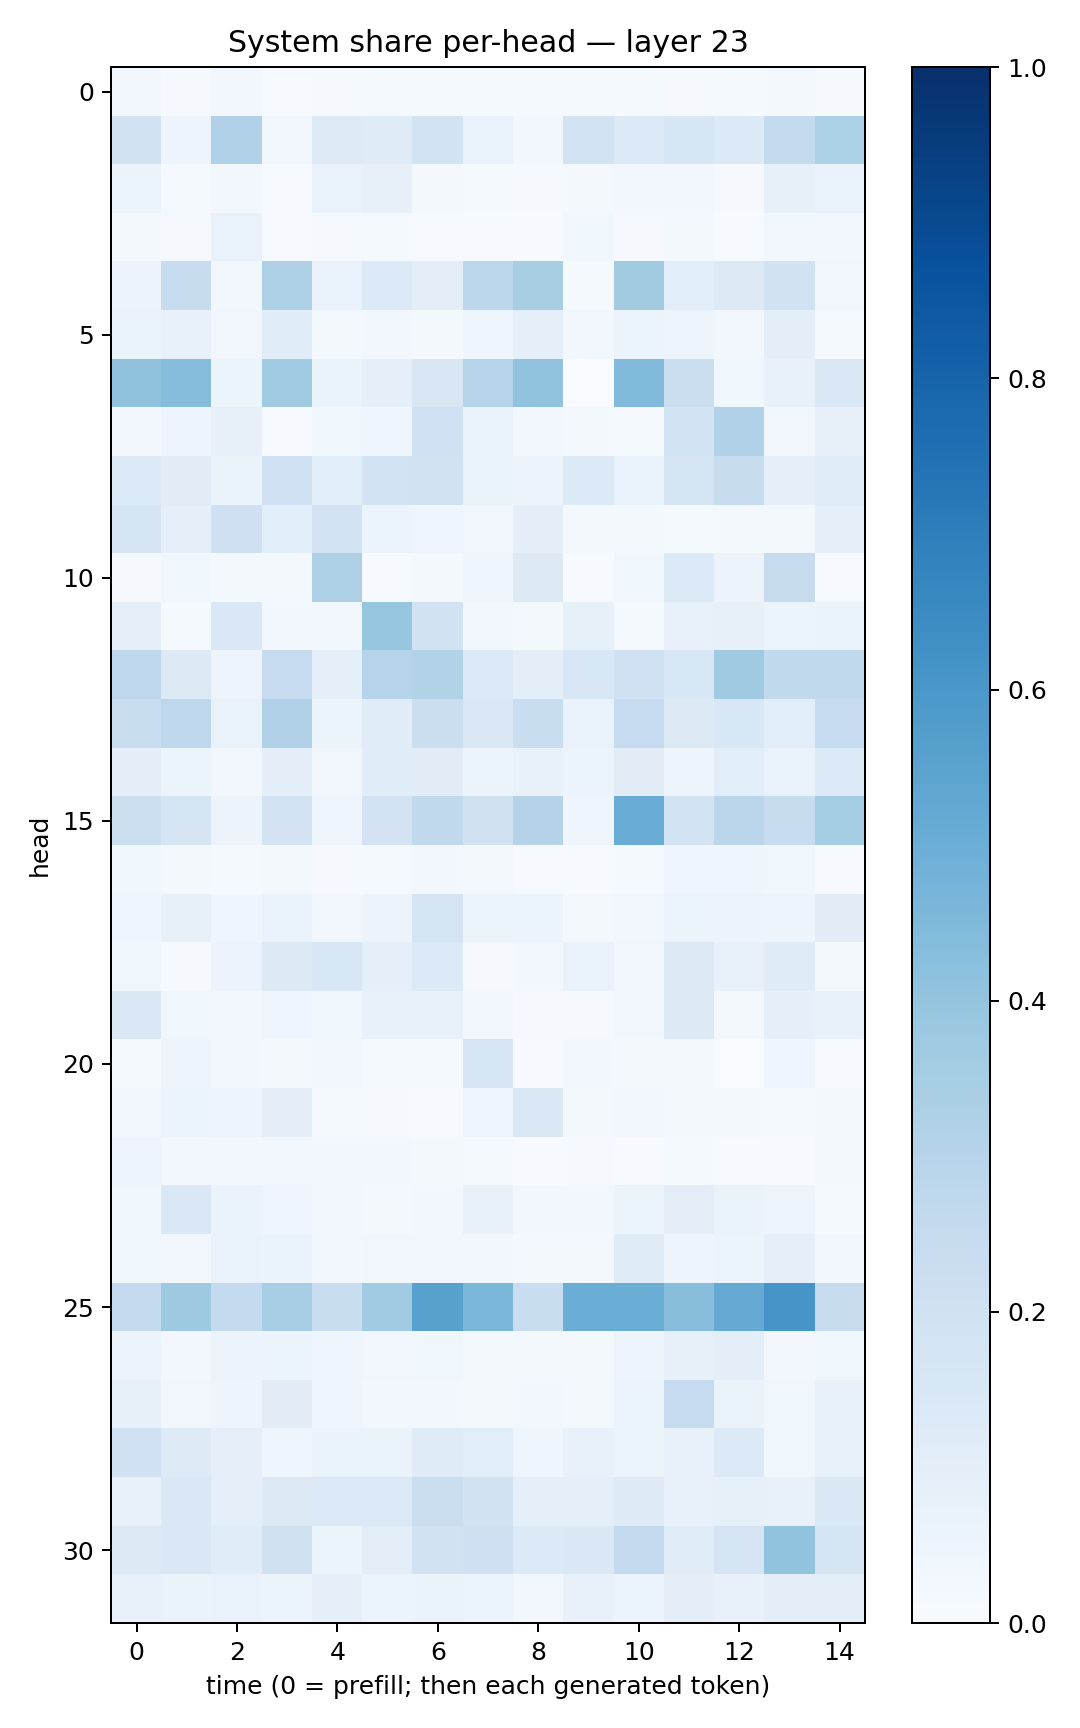

The file beside this chart, header and first rows:
0.02396948, 0.010483533, 0.030673072, 0.006102939, 0.009406612, 0.013851432, 0.014233506, 0.014823768, 0.012476055, 0.012958685, 0.011807648, 0.008659831, 0.015219995, 0.017179886, 0.008291292
0.1936, 0.0486, 0.3165, 0.02537, 0.1245, 0.1194, 0.1871, 0.06726, 0.03098, 0.1868, 0.1361, 0.1586, 0.1359, 0.2577, 0.3291
0.05224, 0.01286, 0.02807, 0.00685, 0.06707, 0.08075, 0.01981, 0.01347, 0.01036, 0.02295, 0.02708, 0.02997, 0.008349, 0.08574, 0.06905
0.02253, 0.009939, 0.067, 0.006276, 0.01024, 0.01206, 0.005548, 0.007095, 0.004568, 0.03664, 0.009447, 0.01986, 0.006512, 0.02664, 0.02455
0.05509, 0.2391, 0.02895, 0.3207, 0.0672, 0.1348, 0.105, 0.2799, 0.3412, 0.01506, 0.3604, 0.1064, 0.1322, 0.1926, 0.03193
0.06288, 0.07787, 0.03163, 0.1135, 0.01669, 0.02714, 0.0234, 0.03992, 0.0862, 0.02632, 0.05083, 0.04784, 0.02659, 0.09606, 0.01278
0.4092, 0.4316, 0.06132, 0.3654, 0.06519, 0.09177, 0.1507, 0.2975, 0.4038, 0.003532, 0.4445, 0.2265, 0.03651, 0.07119, 0.1458
0.02467, 0.05056, 0.08072, 0.007474, 0.03743, 0.04243, 0.2002, 0.06396, 0.03026, 0.01974, 0.01276, 0.1863, 0.3195, 0.03187, 0.07895
0.137, 0.1126, 0.06455, 0.2, 0.1085, 0.1864, 0.1898, 0.06603, 0.05675, 0.135, 0.06688, 0.1764, 0.2395, 0.0915, 0.1153
0.168, 0.0885, 0.2049, 0.107, 0.1819, 0.0587, 0.03985, 0.03355, 0.09726, 0.02276, 0.02125, 0.01286, 0.01951, 0.02025, 0.08867
0.008633, 0.03569, 0.02113, 0.0196, 0.3242, 0.005682, 0.02095, 0.04324, 0.1304, 0.005275, 0.0353, 0.1332, 0.05744, 0.2444, 0.00432
0.0897, 0.01281, 0.1457, 0.02918, 0.02715, 0.392, 0.1894, 0.02635, 0.01646, 0.08512, 0.01325, 0.07807, 0.08109, 0.05269, 0.06633
0.2736, 0.127, 0.05042, 0.2464, 0.09199, 0.2989, 0.3128, 0.1384, 0.09858, 0.1532, 0.2027, 0.1548, 0.3701, 0.2623, 0.2654
0.2342, 0.2762, 0.06796, 0.3172, 0.05355, 0.1141, 0.2217, 0.1407, 0.2324, 0.06695, 0.2495, 0.1283, 0.1529, 0.1089, 0.2478
0.09671, 0.0523, 0.03107, 0.09995, 0.03139, 0.1136, 0.1105, 0.06246, 0.0706, 0.06012, 0.11, 0.05027, 0.1062, 0.06882, 0.1386
0.2171, 0.1705, 0.05495, 0.1818, 0.03989, 0.1814, 0.2646, 0.1975, 0.3053, 0.04482, 0.5051, 0.1845, 0.2814, 0.2352, 0.3523
0.0353, 0.01655, 0.01186, 0.01703, 0.007941, 0.0123, 0.02545, 0.01769, 0.006674, 0.004141, 0.01523, 0.03959, 0.04144, 0.03562, 0.00711
0.04288, 0.08033, 0.03911, 0.06787, 0.03338, 0.05484, 0.1762, 0.0605, 0.05902, 0.02096, 0.02456, 0.05997, 0.05574, 0.04875, 0.1108
0.0374, 0.01121, 0.05541, 0.1298, 0.1538, 0.08749, 0.1348, 0.01075, 0.02797, 0.06686, 0.0326, 0.1322, 0.07576, 0.1207, 0.02217
0.1451, 0.03832, 0.02614, 0.042, 0.03812, 0.07652, 0.07577, 0.02552, 0.01166, 0.009006, 0.03391, 0.128, 0.01888, 0.08907, 0.07619
0.01331, 0.04894, 0.02374, 0.01665, 0.0299, 0.01281, 0.01282, 0.1595, 0.006657, 0.02642, 0.01718, 0.01628, 0.002903, 0.03967, 0.00546
0.02599, 0.05873, 0.04973, 0.09606, 0.01279, 0.01056, 0.005616, 0.04402, 0.1409, 0.01635, 0.02923, 0.01983, 0.01789, 0.01236, 0.01619
0.04793, 0.03125, 0.0276, 0.03282, 0.02425, 0.02507, 0.01866, 0.01493, 0.006843, 0.009794, 0.007657, 0.01268, 0.006898, 0.006759, 0.01569
0.03672, 0.1421, 0.06299, 0.04022, 0.02501, 0.01856, 0.02882, 0.0733, 0.02394, 0.02707, 0.05193, 0.1021, 0.0627, 0.04993, 0.01538
0.03838, 0.03283, 0.06845, 0.0664, 0.03119, 0.03391, 0.02597, 0.02679, 0.02209, 0.02014, 0.1177, 0.04971, 0.05091, 0.08673, 0.02442
0.2545, 0.3728, 0.256, 0.3467, 0.2338, 0.3637, 0.5574, 0.4608, 0.2328, 0.5003, 0.5017, 0.4289, 0.5154, 0.6056, 0.2461
0.05532, 0.03006, 0.0574, 0.05384, 0.04115, 0.03325, 0.03825, 0.02079, 0.01709, 0.02225, 0.04797, 0.07949, 0.09722, 0.02542, 0.03846
0.0846, 0.0316, 0.04991, 0.1098, 0.04072, 0.02464, 0.02625, 0.01998, 0.02373, 0.01584, 0.05468, 0.2475, 0.06522, 0.0356, 0.07563
0.2022, 0.1224, 0.09208, 0.04547, 0.06417, 0.06332, 0.1208, 0.1068, 0.04285, 0.07385, 0.05917, 0.0705, 0.1346, 0.03672, 0.07271
0.07437, 0.1439, 0.09058, 0.1307, 0.137, 0.1398, 0.22, 0.1898, 0.09246, 0.08752, 0.1249, 0.07511, 0.08367, 0.07516, 0.1463
0.1279, 0.1425, 0.1169, 0.1979, 0.06124, 0.1052, 0.1926, 0.2033, 0.1342, 0.1449, 0.2545, 0.1142, 0.1793, 0.4045, 0.1694
0.07358, 0.06435, 0.06671, 0.0515, 0.08726, 0.05161, 0.0648, 0.05252, 0.02536, 0.07742, 0.06212, 0.1009, 0.07086, 0.09652, 0.0947
